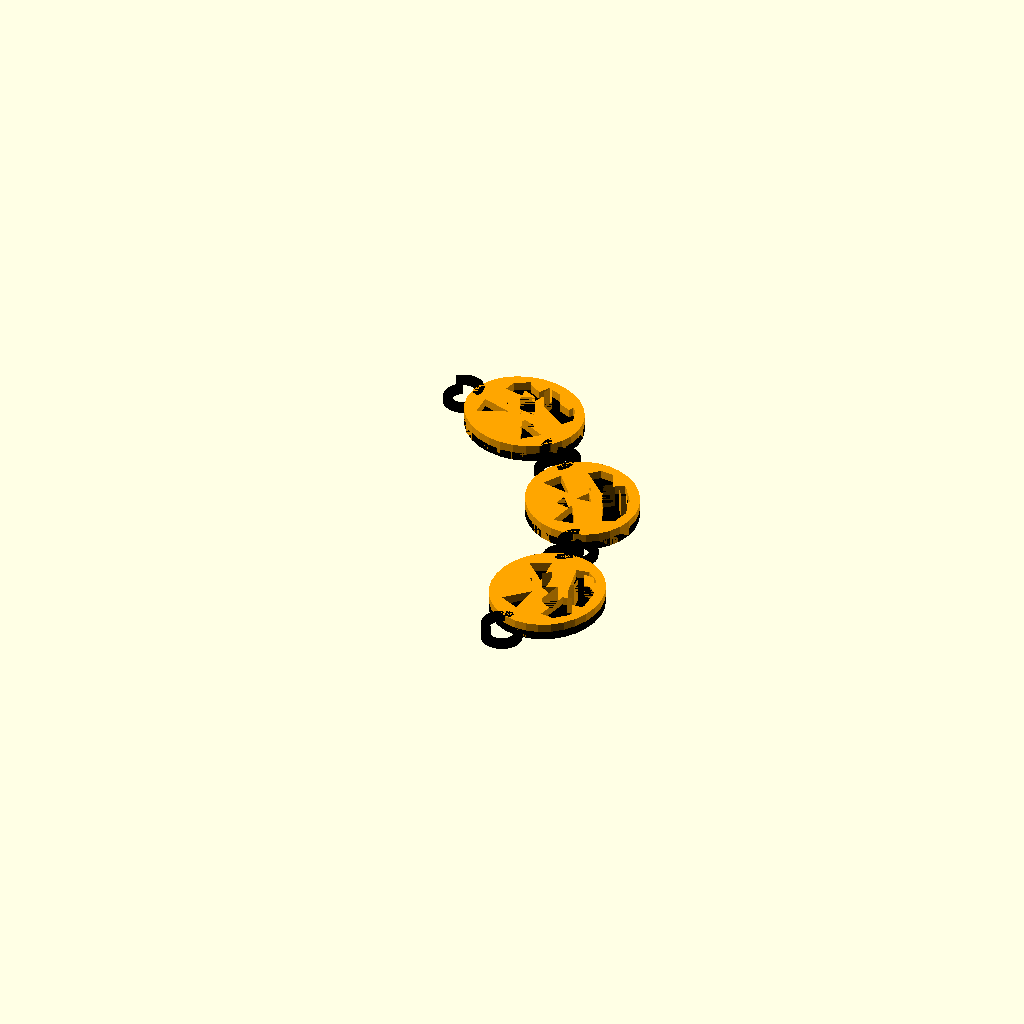
Cell 1 — every parameter at its default value.
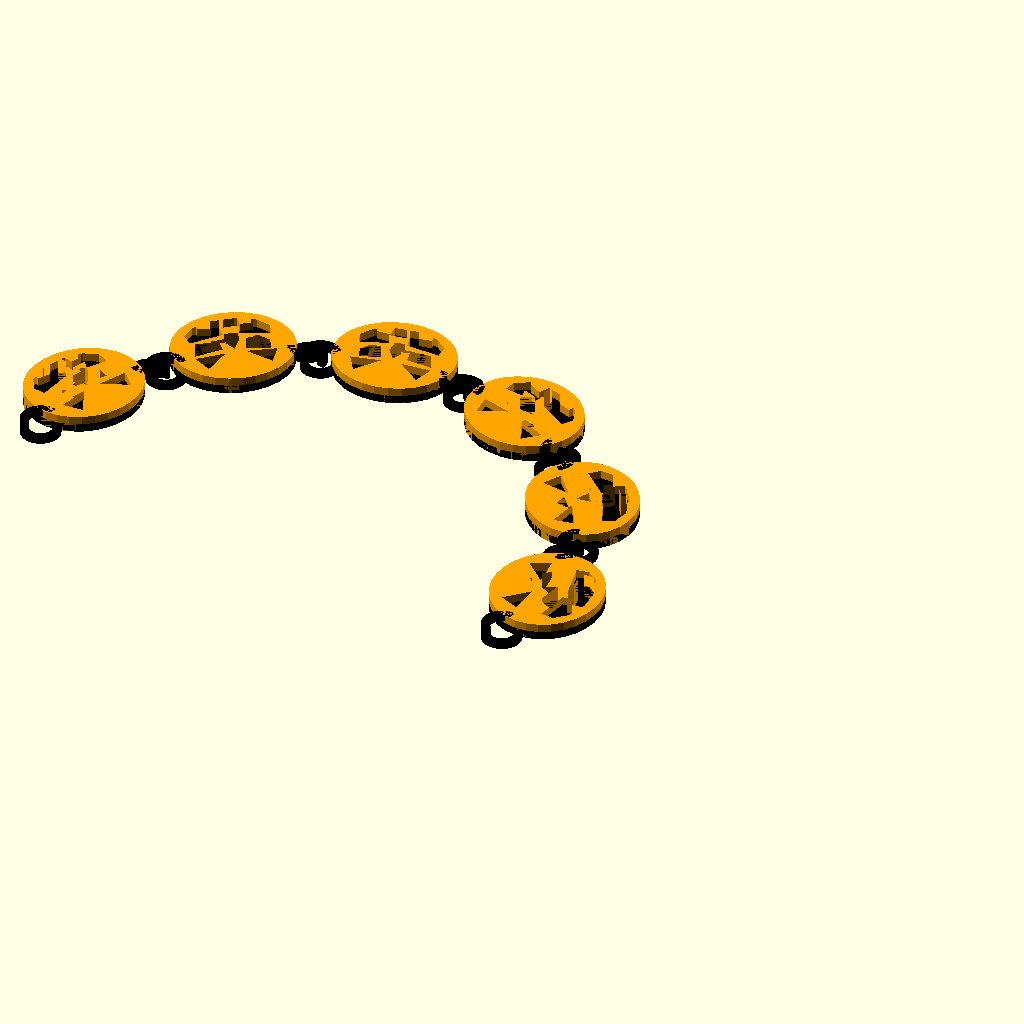
Cell 2: the same model with numbers = 6.
All cells are drawn from one camera (rotation 55°, 0°, 25°, orthographic, colour scheme Cornfield), so only the parameter changes between them.
OpenSCAD source file inputs/thingiverse/files/thing-3154017/files/pumpkin-chain.scad:
numbers = 3;

// Given a `radius` and `angle`, draw an arc from zero degree to `angle` degree. The `angle` ranges from 0 to 90.
// Parameters: 
//     radius - the arc radius 
//     angle - the arc angle 
//     width - the arc width 
module a_quarter_arc(radius, angle, width = 1) {
    outer = radius + width;
    intersection() {
        difference() {
            offset(r = width) circle(radius, $fn=48); 
            circle(radius, $fn=48);
        }
        polygon([[0, 0], [outer, 0], [outer, outer * sin(angle)], [outer * cos(angle), outer * sin(angle)]]);
    }
}

// Given a `radius` and `angles`, draw an arc from `angles[0]` degree to `angles[1]` degree. 
// Parameters: 
//     radius - the arc radius 
//     angles - the arc angles 
//     width - the arc width
module arc(radius, angles, width = 1) {
    angle_from = angles[0];
    angle_to = angles[1];
    angle_difference = angle_to - angle_from;
    outer = radius + width;
    rotate(angle_from)
        if(angle_difference <= 90) {
            a_quarter_arc(radius, angle_difference, width);
        } else if(angle_difference > 90 && angle_difference <= 180) {
            arc(radius, [0, 90], width);
            rotate(90) a_quarter_arc(radius, angle_difference - 90, width);
        } else if(angle_difference > 180 && angle_difference <= 270) {
            arc(radius, [0, 180], width);
            rotate(180) a_quarter_arc(radius, angle_difference - 180, width);
        } else if(angle_difference > 270 && angle_difference <= 360) {
            arc(radius, [0, 270], width);
            rotate(270) a_quarter_arc(radius, angle_difference - 270, width);
       }
}

function __frags(radius) = $fn > 0 ? 
            ($fn >= 3 ? $fn : 3) : 
            max(min(360 / $fa, radius * 6.28318 / $fs), 5);

function __is_vector(value) = !(value >= "") && len(value) != undef;
      
function __ra_to_xy(r, a) = [r * cos(a), r * sin(a)];

function __shape_pie(radius, angle) =
    let(
        frags = __frags(radius),
        a_step = 360 / frags,
        leng = radius * cos(a_step / 2),
        angles = __is_vector(angle) ? angle : [0:angle],
        m = floor(angles[0] / a_step) + 1,
        n = floor(angles[1] / a_step),
        edge_r_begin = leng / cos((m - 0.5) * a_step - angles[0]),
        edge_r_end = leng / cos((n + 0.5) * a_step - angles[1]),
        shape_pts = concat(
            [[0, 0], __ra_to_xy(edge_r_begin, angles[0])],
            m > n ? [] : [
                for(i = [m:n]) 
                    let(a = a_step * i) 
                    __ra_to_xy(radius, a)
            ],
            angles[1] == a_step * n ? [] : [__ra_to_xy(edge_r_end, angles[1])]
        )
    ) shape_pts;
    
/**
* pie.scad
*
* Creates a pie (circular sector). You can pass a 2 element vector to define the central angle. Its $fa, $fs and $fn parameters are consistent with the circle module.
* 
* @copyright Justin Lin, 2017
* @license https://opensource.org/licenses/lgpl-3.0.html
*
* @see https://openhome.cc/eGossip/OpenSCAD/lib-pie.html
*
**/   
module pie(radius, angle) {
    polygon(__shape_pie(radius, angle));
}


// a ring for connecting pumpkins.
// Parameters:
//     radius - the ring radius
//     thickness - the ring thickness
//     spacing - the spacing while two rings are connecting together
module a_ring_between_pumpkins(radius, thickness, spacing) {
	union() {
		linear_extrude(thickness) 
			arc(radius, [0, 240], radius / 1.5);
			
		translate([0, 0, thickness + spacing]) linear_extrude(thickness) 	
			arc(radius, [240, 360], radius / 1.5);
			
		linear_extrude(thickness * 2 + spacing) arc(radius, [0, 20], radius / 1.5);
		
		linear_extrude(thickness * 2 + spacing) arc(radius, [220, 240], radius / 1.5);	
	}
}

module pumpkin(h_radius, thickness) {
    module eye() {
        translate([-h_radius / 2.25, h_radius / 1.75, 0])  rotate(-25) scale([1.25, 0.8, 1]) circle(h_radius / 4, $fn = 3);
    }
         
   module mouth() {
       difference() {
            translate([0, -h_radius / 12, 0]) scale([1.75, 1, 1]) pie(radius = h_radius / 5 * 2, angle = [160, 380]);  
       
           union() {     
               translate([0, -h_radius/ 7, 0]) rotate(5) square(h_radius / 5, center = true);
               
               translate([h_radius/ 3, -h_radius / 2.5, 0]) rotate(-7) square(h_radius / 4.5, center = true);

               translate([-h_radius/ 3, -h_radius / 2.5, 0]) rotate() square(h_radius / 4.8, center = true);   
           }    
       }       
   }         
   
   
   color("orange") difference() {
       linear_extrude(thickness) translate([0, h_radius / 4, 0]) 
             scale([1, 0.9, 1]) circle(h_radius);
             
       linear_extrude(thickness * 2) union() {   
           eye();
           mirror([1, 0, 0]) eye();   
           
           translate([0, h_radius / 5, 0]) rotate(90) circle(h_radius / 7, $fn = 3);
       
           mouth();
       }
   }
   
   color("black") linear_extrude(thickness / 2) translate([0, h_radius / 4, 0]) 
             scale([1, 0.9, 1]) circle(h_radius);
}

// a pumpkin with two rings
//     Parameters:
//         pumpkin_width - the width of the pumpkin
//         pumpkin_thickness - the thickness of the pumpkin
//         spacing - the spacing between rings
module pumpkins_with_rings(pumpkin_width, pumpkin_thickness, spacing) {
	radius_for_pumpkin = 0.5 * pumpkin_width / (1 + cos(45));
	ring_radius = radius_for_pumpkin / 3;
	ring_x = pumpkin_width / 2 + spacing;
	ring_thickness = 0.5 * (pumpkin_thickness - spacing);
	
	
    pumpkin(pumpkin_width / 2, pumpkin_thickness);

    color("black") union() {
        translate([ring_x * 1.075, radius_for_pumpkin * sin(60), 0]) 
            rotate(-40) 
                a_ring_between_pumpkins(ring_radius, ring_thickness, spacing); 

        translate([-ring_x * 1.075, radius_for_pumpkin * sin(60), 0]) 
            rotate(125) 
                a_ring_between_pumpkins(ring_radius, ring_thickness, spacing);
    }
}

// create a pumpkin chain
//     Parameters:
//         ch - the character
module pumpkin_chain(n) {
	pumpkin_thickness = 2.5;
	pumpkin_width = 18;
	spacing = 0.5;
	init_angle = 720;
	ray_length = 20;
	steps = n;
	step_distance = 23.8;
	children_per_step = 1;

	function PI() = 3.14159;
	 
	function find_angles(angles, ray_length, step_distance, n, i = 1) =
		i == n ? angles :
			find_angles(concat(angles, [angles[i - 1] + step_distance * 64800 / (PI() * angles[i - 1] * ray_length)]), ray_length, step_distance, n, i + 1);

	module archimedean_spiral(init_angle, ray_length, step_distance, steps, children_per_step) {
		a = ray_length / 360;
		angles = find_angles([init_angle], ray_length, step_distance, steps);
		
		for(i = [1:steps]) {
			angle = angles[i - 1];
			r = a * angle;
			rotate(angle) 
				translate([r, 0, 0]) 
					rotate(90) 
                        pumpkins_with_rings(pumpkin_width, pumpkin_thickness, spacing);
			
		}
	}

	archimedean_spiral(init_angle, ray_length, step_distance, steps, children_per_step);
}

pumpkin_chain(numbers);
Parameter table extracted from the source (name, type, default, range or options):
numbers: number, default 3
